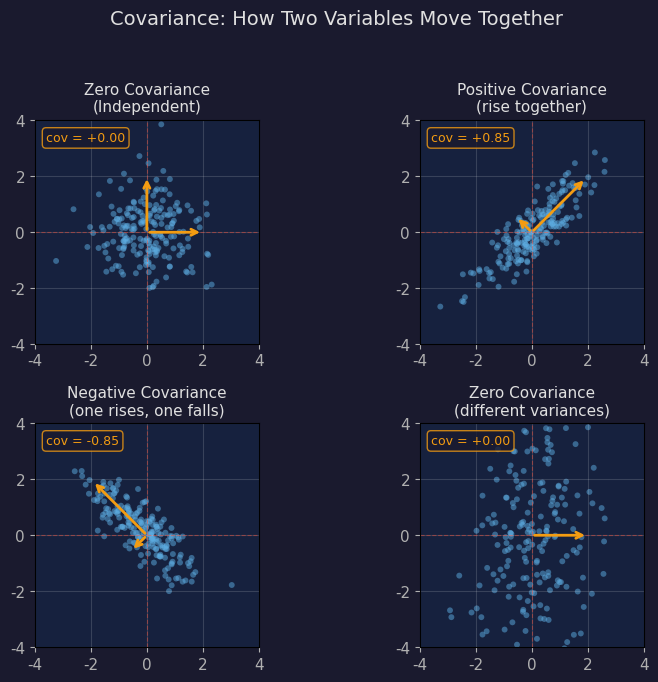

Generate this figure with matplotlib: (Note: this script raises an exception after producing the figure.)
"""Generate covariance matrix visualizations for the slides."""
import numpy as np
import matplotlib.pyplot as plt
import matplotlib.patches as patches
from matplotlib.patches import FancyArrowPatch

plt.rcParams.update({
    'font.family': 'DejaVu Sans',
    'font.size': 11,
    'axes.titlesize': 13,
    'axes.labelsize': 11,
    'figure.facecolor': '#1a1a2e',
    'axes.facecolor': '#16213e',
    'text.color': '#e0e0e0',
    'axes.labelcolor': '#e0e0e0',
    'xtick.color': '#b0b0b0',
    'ytick.color': '#b0b0b0',
})

np.random.seed(42)

# ============================================================
# Figure 1: Four scatter plots showing different covariances
# ============================================================
fig, axes = plt.subplots(2, 2, figsize=(8, 7))
fig.suptitle('Covariance: How Two Variables Move Together', fontsize=14, color='#e0e0e0', y=0.97)

cases = [
    (0.0, 1.0, 1.0, 'Zero Covariance\n(Independent)'),
    (0.85, 1.0, 1.0, 'Positive Covariance\n(rise together)'),
    (-0.85, 1.0, 1.0, 'Negative Covariance\n(one rises, one falls)'),
    (0.0, 1.0, 2.5, 'Zero Covariance\n(different variances)'),
]

for ax, (rho, sig_x, sig_y, title) in zip(axes.flat, cases):
    cov_xy = rho * sig_x * sig_y
    cov = [[sig_x**2, cov_xy], [cov_xy, sig_y**2]]
    data = np.random.multivariate_normal([0, 0], cov, 200)

    ax.scatter(data[:, 0], data[:, 1], alpha=0.5, s=18, c='#5dade2', edgecolors='none')

    # Draw mean cross
    ax.axhline(0, color='#e74c3c', lw=0.8, ls='--', alpha=0.5)
    ax.axvline(0, color='#e74c3c', lw=0.8, ls='--', alpha=0.5)

    # Draw principal axes (eigenvectors scaled by sqrt of eigenvalues)
    vals, vecs = np.linalg.eigh(cov)
    for val, vec in zip(vals, vecs.T):
        arrow_len = 2 * np.sqrt(val)
        ax.annotate('', xy=(arrow_len * vec[0], arrow_len * vec[1]),
                     xytext=(0, 0),
                     arrowprops=dict(arrowstyle='->', color='#f39c12', lw=2))

    ax.set_title(title, fontsize=11, color='#e0e0e0')
    ax.set_xlim(-4, 4)
    ax.set_ylim(-4, 4)
    ax.set_aspect('equal')
    ax.grid(True, alpha=0.15, color='white')

    # Show covariance value
    ax.text(0.05, 0.95, f'cov = {cov_xy:+.2f}', transform=ax.transAxes,
            fontsize=9, va='top', color='#f39c12',
            bbox=dict(boxstyle='round,pad=0.3', facecolor='#1a1a2e', edgecolor='#f39c12', alpha=0.8))

fig.tight_layout(rect=[0, 0, 1, 0.94])
fig.savefig('/media/lyxwxj/Data/common/Workspace/Slides/MachineLearningLectures/public/cov_scatter.png',
            dpi=150, bbox_inches='tight', facecolor=fig.get_facecolor())
plt.close()
print('Saved cov_scatter.png')

# ============================================================
# Figure 2: Covariance ellipse visualization
# ============================================================
fig, axes = plt.subplots(1, 3, figsize=(11, 3.8))
fig.suptitle('Covariance Matrix Defines a Confidence Ellipse', fontsize=14, color='#e0e0e0', y=1.02)

ellipse_cases = [
    (0.9, 1.0, 1.0, 'Σ = [[1.0, 0.9],\n      [0.9, 1.0]]'),
    (0.0, 1.0, 2.0, 'Σ = [[1.0, 0.0],\n      [0.0, 2.0]]'),
    (-0.7, 1.5, 0.8, 'Σ = [[1.5, -0.7],\n      [-0.7, 0.8]]'),
]

for ax, (rho, sig_x, sig_y, title) in zip(axes, ellipse_cases):
    cov_xy = rho * sig_x * sig_y
    cov = [[sig_x**2, cov_xy], [cov_xy, sig_y**2]]
    data = np.random.multivariate_normal([0, 0], cov, 300)

    ax.scatter(data[:, 0], data[:, 1], alpha=0.35, s=14, c='#5dade2', edgecolors='none')

    # Draw 1-sigma and 2-sigma ellipses
    vals, vecs = np.linalg.eigh(cov)
    angle = np.degrees(np.arctan2(vecs[1, 1], vecs[0, 1]))

    for n_std, alpha_val in [(1, 0.6), (2, 0.3)]:
        width = 2 * n_std * np.sqrt(vals[1])
        height = 2 * n_std * np.sqrt(vals[0])
        ellipse = patches.Ellipse((0, 0), width, height, angle=angle,
                                   fill=False, edgecolor='#f39c12', lw=2, alpha=alpha_val)
        ax.add_patch(ellipse)

    # Draw eigenvectors
    for val, vec in zip(vals, vecs.T):
        arrow_len = 2 * np.sqrt(val)
        ax.annotate('', xy=(arrow_len * vec[0], arrow_len * vec[1]),
                     xytext=(0, 0),
                     arrowprops=dict(arrowstyle='->', color='#e74c3c', lw=2.5))

    ax.set_title(title, fontsize=10, color='#e0e0e0', fontfamily='monospace')
    ax.set_xlim(-4.5, 4.5)
    ax.set_ylim(-4.5, 4.5)
    ax.set_aspect('equal')
    ax.grid(True, alpha=0.12, color='white')

fig.tight_layout()
fig.savefig('/media/lyxwxj/Data/common/Workspace/Slides/MachineLearningLectures/public/cov_ellipse.png',
            dpi=150, bbox_inches='tight', facecolor=fig.get_facecolor())
plt.close()
print('Saved cov_ellipse.png')

# ============================================================
# Figure 3: Covariance vs Correlation
# ============================================================
fig, axes = plt.subplots(1, 2, figsize=(9, 4.2))
fig.suptitle('Covariance vs Correlation', fontsize=14, color='#e0e0e0', y=1.02)

# Left: same correlation, different scales
np.random.seed(7)
x = np.random.randn(200)
y = 0.8 * x + 0.6 * np.random.randn(200)

ax = axes[0]
ax.scatter(x, y, alpha=0.45, s=18, c='#5dade2', edgecolors='none', label='Original')
ax.scatter(x * 3, y, alpha=0.35, s=18, c='#e74c3c', edgecolors='none', label='x scaled by 3')
ax.set_title('Same Correlation, Different Covariance', fontsize=11, color='#e0e0e0')
ax.legend(fontsize=9, facecolor='#16213e', edgecolor='#555', labelcolor='#e0e0e0')
ax.grid(True, alpha=0.12, color='white')

cov_orig = np.cov(x, y)[0, 1]
cov_scaled = np.cov(x * 3, y)[0, 1]
corr_orig = np.corrcoef(x, y)[0, 1]
ax.text(0.05, 0.95, f'Original:   cov={cov_orig:.2f}, r={corr_orig:.2f}\nScaled x:  cov={cov_scaled:.2f}, r={corr_orig:.2f}',
        transform=ax.transAxes, fontsize=8.5, va='top', color='#f39c12', fontfamily='monospace',
        bbox=dict(boxstyle='round,pad=0.3', facecolor='#1a1a2e', edgecolor='#f39c12', alpha=0.85))

# Right: correlation coefficient interpretation
ax = axes[1]
corrs = [0.0, 0.5, 0.9, -0.9]
colors_list = ['#5dade2', '#48c9b0', '#f39c12', '#e74c3c']
for rho, clr in zip(corrs, colors_list):
    cov = [[1, rho], [rho, 1]]
    d = np.random.multivariate_normal([0, 0], cov, 150)
    ax.scatter(d[:, 0], d[:, 1], alpha=0.4, s=14, c=clr, edgecolors='none', label=f'r = {rho:+.1f}')

ax.set_title('Correlation r ∈ [-1, 1]', fontsize=11, color='#e0e0e0')
ax.legend(fontsize=9, facecolor='#16213e', edgecolor='#555', labelcolor='#e0e0e0', loc='lower right')
ax.set_xlim(-3.5, 3.5)
ax.set_ylim(-3.5, 3.5)
ax.set_aspect('equal')
ax.grid(True, alpha=0.12, color='white')

fig.tight_layout()
fig.savefig('/media/lyxwxj/Data/common/Workspace/Slides/MachineLearningLectures/public/cov_vs_corr.png',
            dpi=150, bbox_inches='tight', facecolor=fig.get_facecolor())
plt.close()
print('Saved cov_vs_corr.png')

# ============================================================
# Figure 4: Covariance matrix as heatmap
# ============================================================
fig, axes = plt.subplots(1, 3, figsize=(10, 3.5))
fig.suptitle('Covariance Matrix Heatmaps', fontsize=14, color='#e0e0e0', y=1.02)

heatmap_cases = [
    ('Positive correlation', [[1.0, 0.8, 0.3],
                               [0.8, 1.0, 0.5],
                               [0.3, 0.5, 1.0]]),
    ('Negative correlation', [[1.0, -0.7, 0.1],
                               [-0.7, 1.0, -0.4],
                               [0.1, -0.4, 1.0]]),
    ('Independent', [[1.0, 0.0, 0.0],
                      [0.0, 2.0, 0.0],
                      [0.0, 0.0, 0.5]]),
]

for ax, (title, mat) in zip(axes, heatmap_cases):
    im = ax.imshow(mat, cmap='RdBu_r', vmin=-1, vmax=1, aspect='equal')
    for i in range(3):
        for j in range(3):
            ax.text(j, i, f'{mat[i][j]:.1f}', ha='center', va='center',
                    fontsize=13, fontweight='bold', color='black' if abs(mat[i][j]) < 0.5 else 'white')
    ax.set_title(title, fontsize=11, color='#e0e0e0')
    ax.set_xticks([0, 1, 2])
    ax.set_yticks([0, 1, 2])
    ax.set_xticklabels(['$x_1$', '$x_2$', '$x_3$'], fontsize=11)
    ax.set_yticklabels(['$x_1$', '$x_2$', '$x_3$'], fontsize=11)

cbar = fig.colorbar(im, ax=axes, shrink=0.8, pad=0.02)
cbar.ax.tick_params(colors='#b0b0b0')

fig.tight_layout()
fig.savefig('/media/lyxwxj/Data/common/Workspace/Slides/MachineLearningLectures/public/cov_heatmap.png',
            dpi=150, bbox_inches='tight', facecolor=fig.get_facecolor())
plt.close()
print('Saved cov_heatmap.png')

print('All figures generated successfully!')
